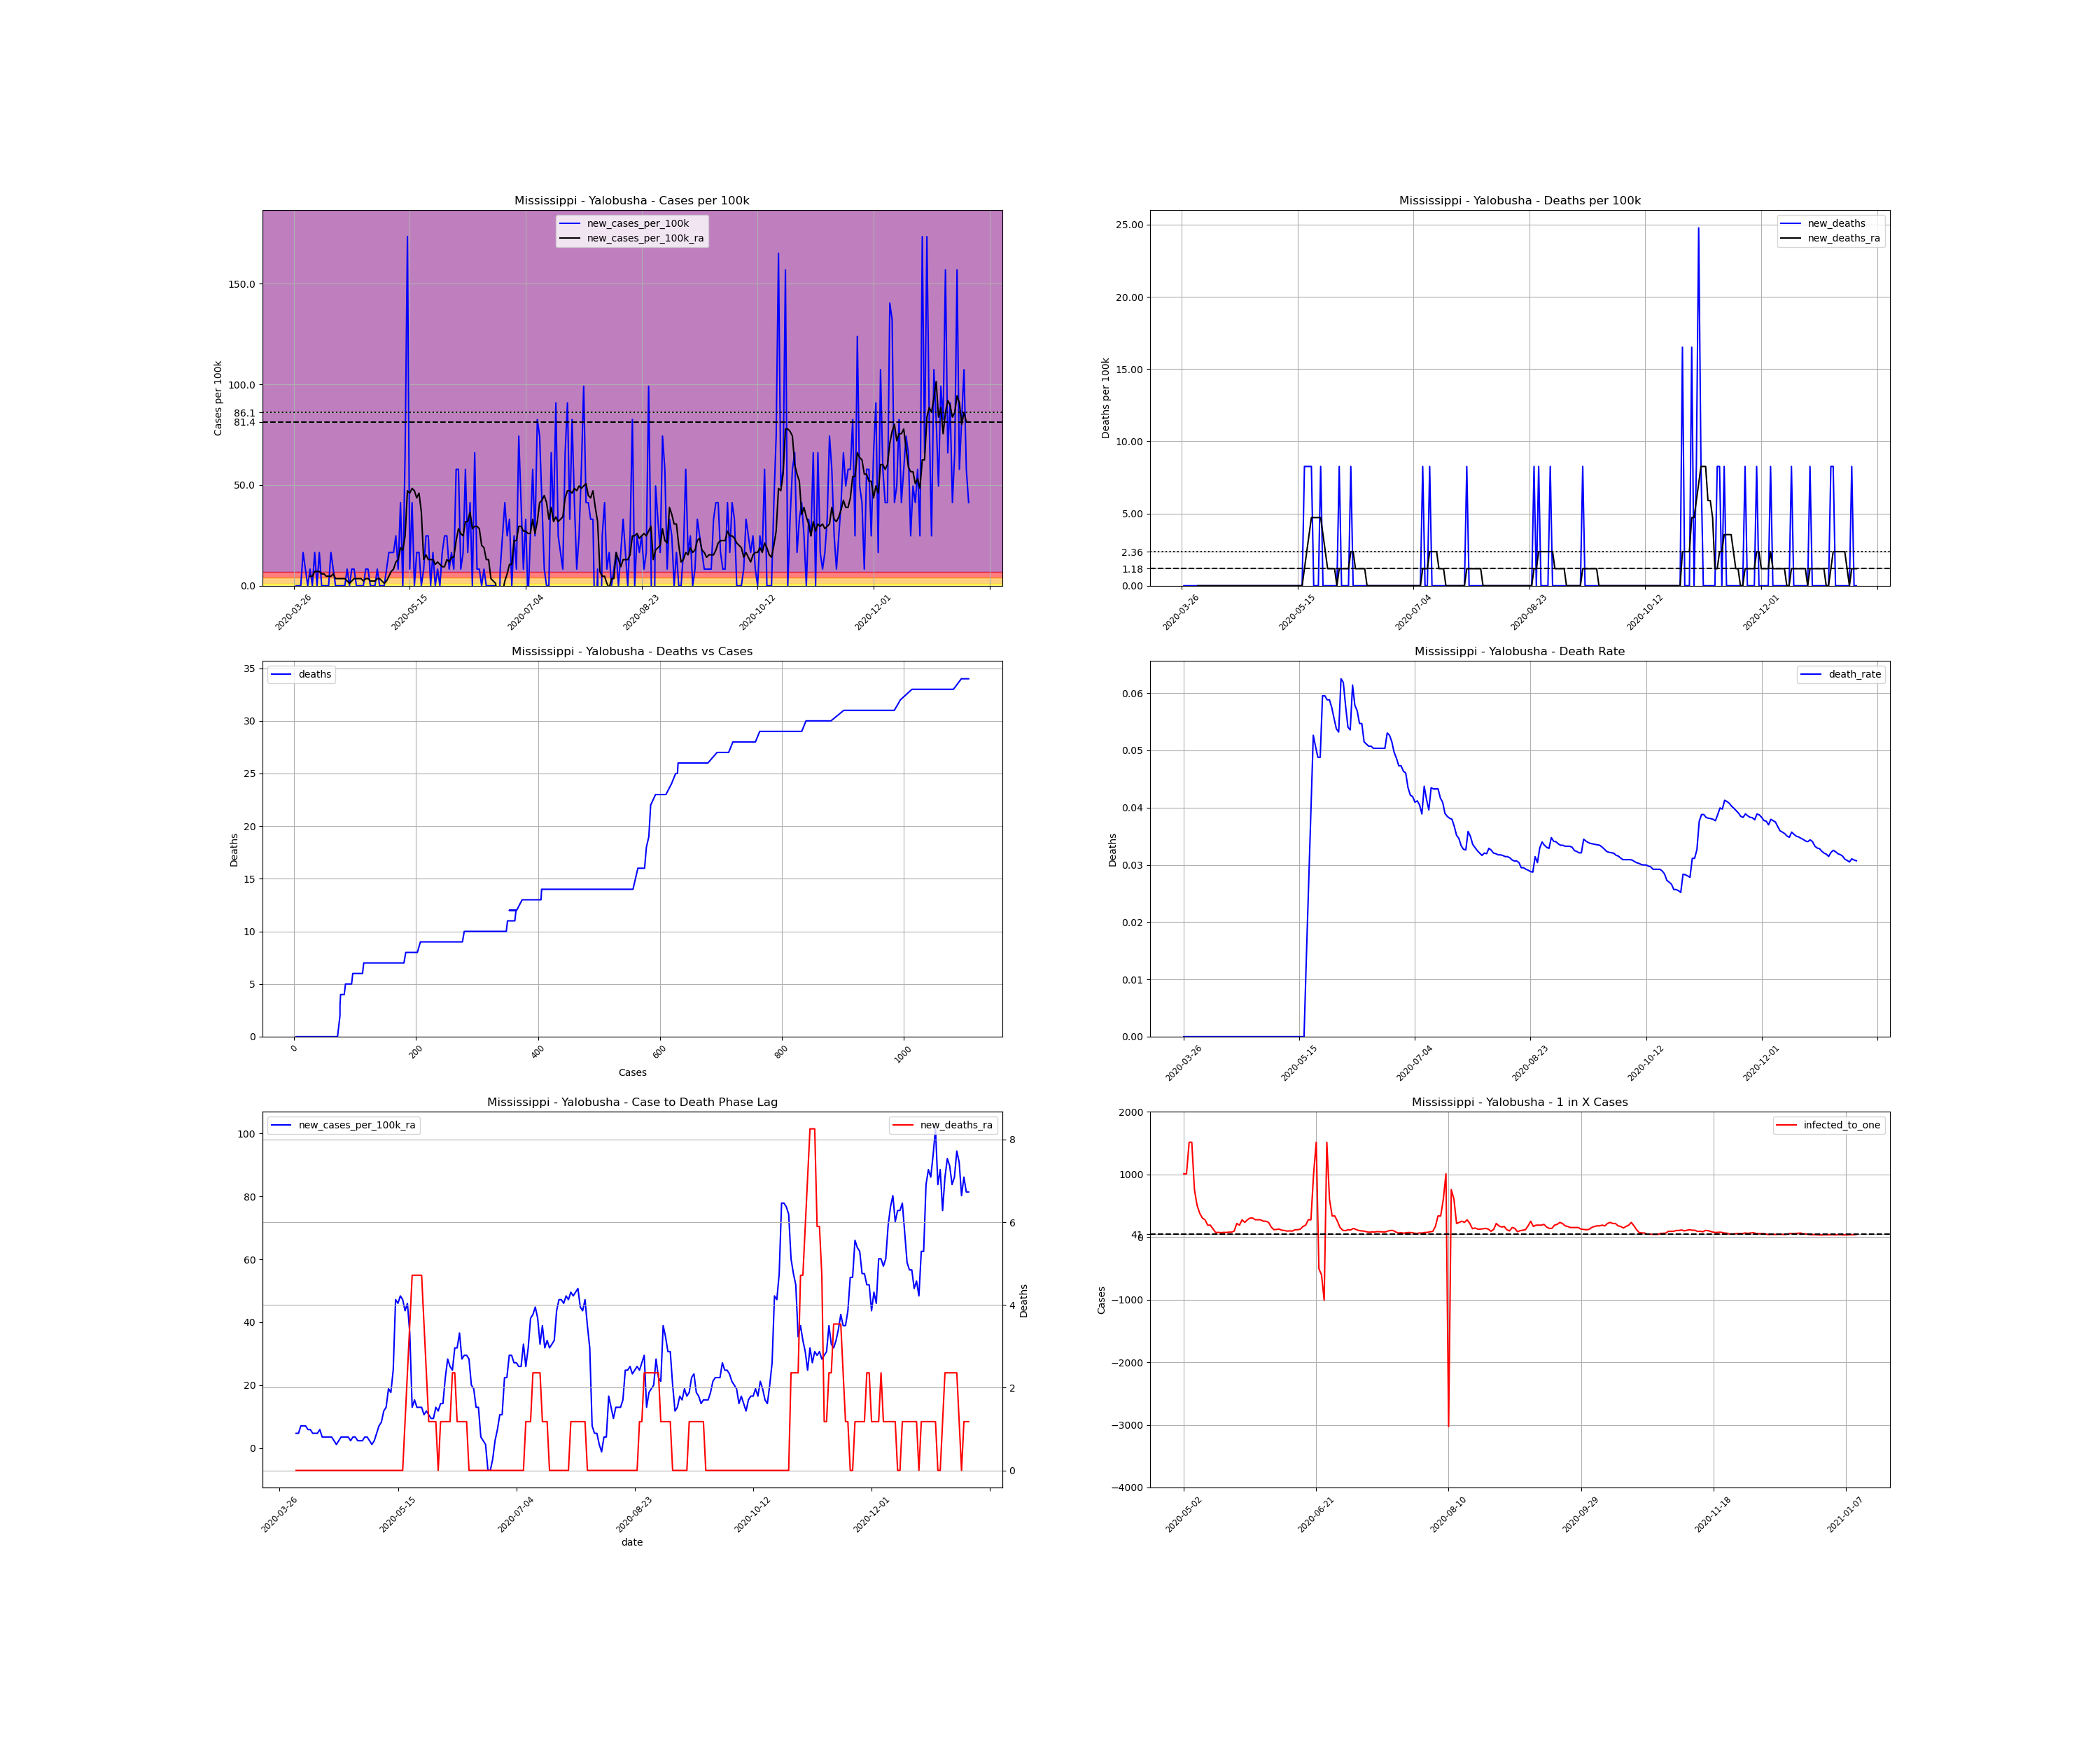

The table this chart was drawn from, first rows:
, date, county, state, fips, cases, deaths, COUNTY, STNAME, CTYNAME, POPESTIMATE2019, cases_per_100k, deaths_per_100k, death_rate, new_cases, new_cases_per_100k, new_deaths, new_cases_per_100k_ra, new_deaths_ra, active_cases, infected_to_one
470004, 2020-03-26, Yalobusha, Mississippi, 28161, 3, 0.0, 161, Mississippi, Yalobusha, 12108, 24.78, 0.0, 0.0, , , , , , , 
470005, 2020-03-27, Yalobusha, Mississippi, 28161, 3, 0.0, 161, Mississippi, Yalobusha, 12108, 24.78, 0.0, 0.0, 0.0, 0.0, 0.0, , , , 
470006, 2020-03-28, Yalobusha, Mississippi, 28161, 3, 0.0, 161, Mississippi, Yalobusha, 12108, 24.78, 0.0, 0.0, 0.0, 0.0, 0.0, , , , 
470007, 2020-03-29, Yalobusha, Mississippi, 28161, 3, 0.0, 161, Mississippi, Yalobusha, 12108, 24.78, 0.0, 0.0, 0.0, 0.0, 0.0, , , , 
470008, 2020-03-30, Yalobusha, Mississippi, 28161, 5, 0.0, 161, Mississippi, Yalobusha, 12108, 41.3, 0.0, 0.0, 2.0, 16.52, 0.0, , , , 
470009, 2020-03-31, Yalobusha, Mississippi, 28161, 6, 0.0, 161, Mississippi, Yalobusha, 12108, 49.55, 0.0, 0.0, 1.0, 8.259, 0.0, , , , 
470010, 2020-04-01, Yalobusha, Mississippi, 28161, 6, 0.0, 161, Mississippi, Yalobusha, 12108, 49.55, 0.0, 0.0, 0.0, 0.0, 0.0, , , , 
470011, 2020-04-02, Yalobusha, Mississippi, 28161, 7, 0.0, 161, Mississippi, Yalobusha, 12108, 57.81, 0.0, 0.0, 1.0, 8.259, 0.0, 4.719, 0.0, , 
470012, 2020-04-03, Yalobusha, Mississippi, 28161, 7, 0.0, 161, Mississippi, Yalobusha, 12108, 57.81, 0.0, 0.0, 0.0, 0.0, 0.0, 4.719, 0.0, 4.0, 756.8
470013, 2020-04-04, Yalobusha, Mississippi, 28161, 9, 0.0, 161, Mississippi, Yalobusha, 12108, 74.33, 0.0, 0.0, 2.0, 16.52, 0.0, 7.079, 0.0, 6.0, 504.5
470014, 2020-04-05, Yalobusha, Mississippi, 28161, 9, 0.0, 161, Mississippi, Yalobusha, 12108, 74.33, 0.0, 0.0, 0.0, 0.0, 0.0, 7.079, 0.0, 6.0, 504.5
470015, 2020-04-06, Yalobusha, Mississippi, 28161, 11, 0.0, 161, Mississippi, Yalobusha, 12108, 90.85, 0.0, 0.0, 2.0, 16.52, 0.0, 7.079, 0.0, 8.0, 378.4
470016, 2020-04-07, Yalobusha, Mississippi, 28161, 11, 0.0, 161, Mississippi, Yalobusha, 12108, 90.85, 0.0, 0.0, 0.0, 0.0, 0.0, 5.899, 0.0, 6.0, 504.5
470017, 2020-04-08, Yalobusha, Mississippi, 28161, 11, 0.0, 161, Mississippi, Yalobusha, 12108, 90.85, 0.0, 0.0, 0.0, 0.0, 0.0, 5.899, 0.0, 5.0, 605.4
470018, 2020-04-09, Yalobusha, Mississippi, 28161, 11, 0.0, 161, Mississippi, Yalobusha, 12108, 90.85, 0.0, 0.0, 0.0, 0.0, 0.0, 4.719, 0.0, 5.0, 605.4
470019, 2020-04-10, Yalobusha, Mississippi, 28161, 11, 0.0, 161, Mississippi, Yalobusha, 12108, 90.85, 0.0, 0.0, 0.0, 0.0, 0.0, 4.719, 0.0, 4.0, 756.8
470020, 2020-04-11, Yalobusha, Mississippi, 28161, 13, 0.0, 161, Mississippi, Yalobusha, 12108, 107.4, 0.0, 0.0, 2.0, 16.52, 0.0, 4.719, 0.0, 6.0, 504.5
470021, 2020-04-12, Yalobusha, Mississippi, 28161, 14, 0.0, 161, Mississippi, Yalobusha, 12108, 115.6, 0.0, 0.0, 1.0, 8.259, 0.0, 5.899, 0.0, 5.0, 605.4
470022, 2020-04-13, Yalobusha, Mississippi, 28161, 14, 0.0, 161, Mississippi, Yalobusha, 12108, 115.6, 0.0, 0.0, 0.0, 0.0, 0.0, 3.54, 0.0, 5.0, 605.4
470023, 2020-04-14, Yalobusha, Mississippi, 28161, 14, 0.0, 161, Mississippi, Yalobusha, 12108, 115.6, 0.0, 0.0, 0.0, 0.0, 0.0, 3.54, 0.0, 3.0, 1009
470024, 2020-04-15, Yalobusha, Mississippi, 28161, 14, 0.0, 161, Mississippi, Yalobusha, 12108, 115.6, 0.0, 0.0, 0.0, 0.0, 0.0, 3.54, 0.0, 3.0, 1009
470025, 2020-04-16, Yalobusha, Mississippi, 28161, 14, 0.0, 161, Mississippi, Yalobusha, 12108, 115.6, 0.0, 0.0, 0.0, 0.0, 0.0, 3.54, 0.0, 3.0, 1009
470026, 2020-04-17, Yalobusha, Mississippi, 28161, 14, 0.0, 161, Mississippi, Yalobusha, 12108, 115.6, 0.0, 0.0, 0.0, 0.0, 0.0, 3.54, 0.0, 3.0, 1009
470027, 2020-04-18, Yalobusha, Mississippi, 28161, 15, 0.0, 161, Mississippi, Yalobusha, 12108, 123.9, 0.0, 0.0, 1.0, 8.259, 0.0, 2.36, 0.0, 4.0, 756.8
470028, 2020-04-19, Yalobusha, Mississippi, 28161, 15, 0.0, 161, Mississippi, Yalobusha, 12108, 123.9, 0.0, 0.0, 0.0, 0.0, 0.0, 1.18, 0.0, 2.0, 1514
470029, 2020-04-20, Yalobusha, Mississippi, 28161, 16, 0.0, 161, Mississippi, Yalobusha, 12108, 132.1, 0.0, 0.0, 1.0, 8.259, 0.0, 2.36, 0.0, 2.0, 1514
470030, 2020-04-21, Yalobusha, Mississippi, 28161, 17, 0.0, 161, Mississippi, Yalobusha, 12108, 140.4, 0.0, 0.0, 1.0, 8.259, 0.0, 3.54, 0.0, 3.0, 1009
470031, 2020-04-22, Yalobusha, Mississippi, 28161, 17, 0.0, 161, Mississippi, Yalobusha, 12108, 140.4, 0.0, 0.0, 0.0, 0.0, 0.0, 3.54, 0.0, 3.0, 1009
470032, 2020-04-23, Yalobusha, Mississippi, 28161, 17, 0.0, 161, Mississippi, Yalobusha, 12108, 140.4, 0.0, 0.0, 0.0, 0.0, 0.0, 3.54, 0.0, 3.0, 1009
470033, 2020-04-24, Yalobusha, Mississippi, 28161, 17, 0.0, 161, Mississippi, Yalobusha, 12108, 140.4, 0.0, 0.0, 0.0, 0.0, 0.0, 3.54, 0.0, 3.0, 1009
470034, 2020-04-25, Yalobusha, Mississippi, 28161, 17, 0.0, 161, Mississippi, Yalobusha, 12108, 140.4, 0.0, 0.0, 0.0, 0.0, 0.0, 2.36, 0.0, 3.0, 1009
470035, 2020-04-26, Yalobusha, Mississippi, 28161, 18, 0.0, 161, Mississippi, Yalobusha, 12108, 148.7, 0.0, 0.0, 1.0, 8.259, 0.0, 3.54, 0.0, 3.0, 1009
470036, 2020-04-27, Yalobusha, Mississippi, 28161, 19, 0.0, 161, Mississippi, Yalobusha, 12108, 156.9, 0.0, 0.0, 1.0, 8.259, 0.0, 3.54, 0.0, 4.0, 756.8
470037, 2020-04-28, Yalobusha, Mississippi, 28161, 19, 0.0, 161, Mississippi, Yalobusha, 12108, 156.9, 0.0, 0.0, 0.0, 0.0, 0.0, 2.36, 0.0, 3.0, 1009
470038, 2020-04-29, Yalobusha, Mississippi, 28161, 19, 0.0, 161, Mississippi, Yalobusha, 12108, 156.9, 0.0, 0.0, 0.0, 0.0, 0.0, 2.36, 0.0, 2.0, 1514
470039, 2020-04-30, Yalobusha, Mississippi, 28161, 19, 0.0, 161, Mississippi, Yalobusha, 12108, 156.9, 0.0, 0.0, 0.0, 0.0, 0.0, 2.36, 0.0, 2.0, 1514
470040, 2020-05-01, Yalobusha, Mississippi, 28161, 20, 0.0, 161, Mississippi, Yalobusha, 12108, 165.2, 0.0, 0.0, 1.0, 8.259, 0.0, 3.54, 0.0, 3.0, 1009
470041, 2020-05-02, Yalobusha, Mississippi, 28161, 20, 0.0, 161, Mississippi, Yalobusha, 12108, 165.2, 0.0, 0.0, 0.0, 0.0, 0.0, 3.54, 0.0, 3.0, 1009
470042, 2020-05-03, Yalobusha, Mississippi, 28161, 20, 0.0, 161, Mississippi, Yalobusha, 12108, 165.2, 0.0, 0.0, 0.0, 0.0, 0.0, 2.36, 0.0, 3.0, 1009
470043, 2020-05-04, Yalobusha, Mississippi, 28161, 20, 0.0, 161, Mississippi, Yalobusha, 12108, 165.2, 0.0, 0.0, 0.0, 0.0, 0.0, 1.18, 0.0, 2.0, 1514
470044, 2020-05-05, Yalobusha, Mississippi, 28161, 21, 0.0, 161, Mississippi, Yalobusha, 12108, 173.4, 0.0, 0.0, 1.0, 8.259, 0.0, 2.36, 0.0, 2.0, 1514
470045, 2020-05-06, Yalobusha, Mississippi, 28161, 23, 0.0, 161, Mississippi, Yalobusha, 12108, 190, 0.0, 0.0, 2.0, 16.52, 0.0, 4.719, 0.0, 4.0, 756.8
470046, 2020-05-07, Yalobusha, Mississippi, 28161, 25, 0.0, 161, Mississippi, Yalobusha, 12108, 206.5, 0.0, 0.0, 2.0, 16.52, 0.0, 7.079, 0.0, 6.0, 504.5
470047, 2020-05-08, Yalobusha, Mississippi, 28161, 27, 0.0, 161, Mississippi, Yalobusha, 12108, 223, 0.0, 0.0, 2.0, 16.52, 0.0, 8.259, 0.0, 8.0, 378.4
470048, 2020-05-09, Yalobusha, Mississippi, 28161, 30, 0.0, 161, Mississippi, Yalobusha, 12108, 247.8, 0.0, 0.0, 3.0, 24.78, 0.0, 11.8, 0.0, 10.0, 302.7
470049, 2020-05-10, Yalobusha, Mississippi, 28161, 31, 0.0, 161, Mississippi, Yalobusha, 12108, 256, 0.0, 0.0, 1.0, 8.259, 0.0, 12.98, 0.0, 11.0, 275.2
470050, 2020-05-11, Yalobusha, Mississippi, 28161, 36, 0.0, 161, Mississippi, Yalobusha, 12108, 297.3, 0.0, 0.0, 5.0, 41.3, 0.0, 18.88, 0.0, 16.0, 189.2
470051, 2020-05-12, Yalobusha, Mississippi, 28161, 36, 0.0, 161, Mississippi, Yalobusha, 12108, 297.3, 0.0, 0.0, 0.0, 0.0, 0.0, 17.7, 0.0, 16.0, 189.2
470052, 2020-05-13, Yalobusha, Mississippi, 28161, 44, 0.0, 161, Mississippi, Yalobusha, 12108, 363.4, 0.0, 0.0, 8.0, 66.07, 0.0, 24.78, 0.0, 23.0, 131.6
470053, 2020-05-14, Yalobusha, Mississippi, 28161, 65, 0.0, 161, Mississippi, Yalobusha, 12108, 536.8, 0.0, 0.0, 21.0, 173.4, 0.0, 47.19, 0.0, 42.0, 72.07
470054, 2020-05-15, Yalobusha, Mississippi, 28161, 66, 0.0, 161, Mississippi, Yalobusha, 12108, 545.1, 0.0, 0.0, 1.0, 8.259, 0.0, 46.01, 0.0, 41.0, 73.83
470055, 2020-05-16, Yalobusha, Mississippi, 28161, 71, 0.0, 161, Mississippi, Yalobusha, 12108, 586.4, 0.0, 0.0, 5.0, 41.3, 0.0, 48.37, 0.0, 44.0, 68.8
470056, 2020-05-17, Yalobusha, Mississippi, 28161, 71, 0.0, 161, Mississippi, Yalobusha, 12108, 586.4, 0.0, 0.0, 0.0, 0.0, 0.0, 47.19, 0.0, 41.0, 73.83
470057, 2020-05-18, Yalobusha, Mississippi, 28161, 73, 1.0, 161, Mississippi, Yalobusha, 12108, 602.9, 8.259, 0.0137, 2.0, 16.52, 8.259, 43.65, 1.18, 42.0, 72.07
470058, 2020-05-19, Yalobusha, Mississippi, 28161, 75, 2.0, 161, Mississippi, Yalobusha, 12108, 619.4, 16.52, 0.02667, 2.0, 16.52, 8.259, 46.01, 2.36, 39.0, 77.62
470059, 2020-05-20, Yalobusha, Mississippi, 28161, 75, 3.0, 161, Mississippi, Yalobusha, 12108, 619.4, 24.78, 0.04, 0.0, 0.0, 8.259, 36.58, 3.54, 39.0, 77.62
470060, 2020-05-21, Yalobusha, Mississippi, 28161, 76, 4.0, 161, Mississippi, Yalobusha, 12108, 627.7, 33.04, 0.05263, 1.0, 8.259, 8.259, 12.98, 4.719, 32.0, 94.59
470061, 2020-05-22, Yalobusha, Mississippi, 28161, 79, 4.0, 161, Mississippi, Yalobusha, 12108, 652.5, 33.04, 0.05063, 3.0, 24.78, 0.0, 15.34, 4.719, 14.0, 216.2
470062, 2020-05-23, Yalobusha, Mississippi, 28161, 82, 4.0, 161, Mississippi, Yalobusha, 12108, 677.2, 33.04, 0.04878, 3.0, 24.78, 0.0, 12.98, 4.719, 16.0, 189.2
470063, 2020-05-24, Yalobusha, Mississippi, 28161, 82, 4.0, 161, Mississippi, Yalobusha, 12108, 677.2, 33.04, 0.04878, 0.0, 0.0, 0.0, 12.98, 4.719, 11.0, 275.2
... 232 more rows
